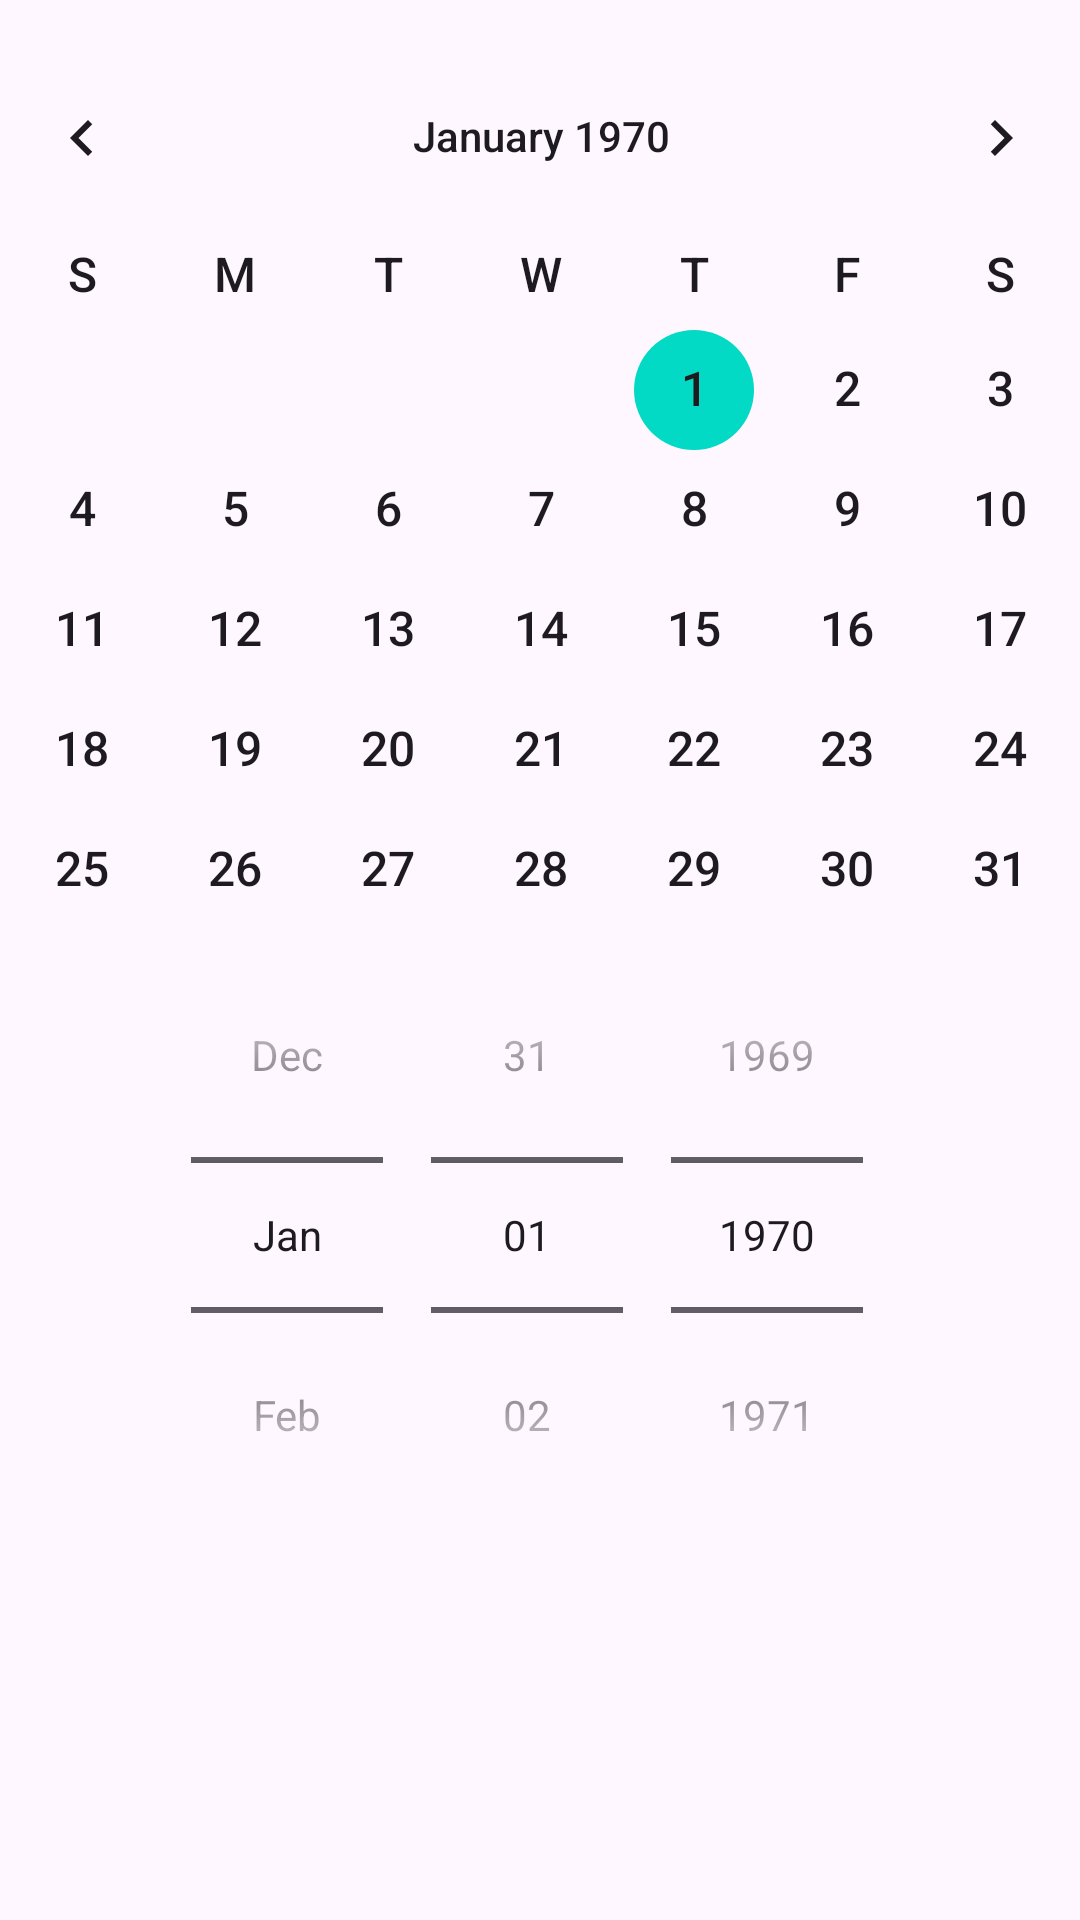

This screen was rendered from an Android layout file. Write that file and the resources it references.
<!-- AndroidManifest.xml: application theme Theme.FLCalendar -->
<!-- res/layout/activity_date_to_day.xml -->
<?xml version="1.0" encoding="utf-8"?>
<androidx.constraintlayout.widget.ConstraintLayout xmlns:android="http://schemas.android.com/apk/res/android"
    xmlns:app="http://schemas.android.com/apk/res-auto"
    xmlns:tools="http://schemas.android.com/tools"
    android:id="@+id/btnshow"
    android:layout_width="match_parent"
    android:layout_height="match_parent"
    tools:context=".Date_to_Day">


    <CalendarView
        android:id="@+id/CalV1"
        style="@style/ThemeOverlay.Material3.MaterialCalendar"
        android:layout_width="397dp"
        android:layout_height="369dp"
        android:dateTextAppearance="@style/TextAppearance.Material3.SearchBar"
        android:minDate="1/1/1900"
        android:weekDayTextAppearance="@style/TextAppearance.Material3.SearchBar"
        app:layout_constraintBottom_toBottomOf="parent"
        app:layout_constraintEnd_toEndOf="parent"
        app:layout_constraintStart_toStartOf="parent"
        app:layout_constraintTop_toTopOf="parent"

        app:layout_constraintVertical_bias="0.044" />

    <DatePicker
        android:id="@+id/dpd"
        android:layout_width="wrap_content"
        android:layout_height="wrap_content"
        android:calendarViewShown="false"
        android:datePickerMode="spinner"
        app:layout_constraintBottom_toBottomOf="parent"
        app:layout_constraintEnd_toEndOf="parent"
        app:layout_constraintHorizontal_bias="0.496"
        app:layout_constraintStart_toStartOf="parent"
        app:layout_constraintTop_toTopOf="parent"
        app:layout_constraintVertical_bias="0.714"
        android:hapticFeedbackEnabled="true"/>

    <TextView
        android:id="@+id/getd"
        style="@style/Widget.MaterialComponents.TextView"
        android:layout_width="wrap_content"
        android:layout_height="60dp"
        android:textSize="24sp"
        android:textStyle="bold"
        app:layout_constraintBottom_toBottomOf="parent"
        app:layout_constraintEnd_toEndOf="parent"
        app:layout_constraintHorizontal_bias="0.498"
        app:layout_constraintStart_toStartOf="parent"
        app:layout_constraintTop_toTopOf="parent"
        app:layout_constraintVertical_bias="0.958" />


</androidx.constraintlayout.widget.ConstraintLayout>
<!-- resources referenced by this layout -->
<resources>
  <style name="Theme.FLCalendar" parent="Theme.Material3.DayNight">
          
          <item name="colorPrimary">@color/purple_500</item>
          <item name="colorPrimaryVariant">@color/purple_700</item>
          <item name="colorOnPrimary">@color/white</item>
          
          <item name="colorSecondary">@color/teal_200</item>
          <item name="colorSecondaryVariant">@color/teal_700</item>
          <item name="colorOnSecondary">@color/black</item>
          
          <item name="android:statusBarColor">@color/material_dynamic_primary99</item>
          
         <item name="android:windowLightStatusBar">@color/material_dynamic_primary99</item>
      </style>
  <!-- not gathered from this repository: default colours our renderer supplied (Android Studio template values) -->
  <color name="purple_500">#FF6200EE</color>
  <color name="purple_700">#FF3700B3</color>
  <color name="teal_200">#FF03DAC5</color>
  <color name="teal_700">#FF018786</color>
  <color name="black">#FF000000</color>
  <color name="white">#FFFFFFFF</color>
</resources>
